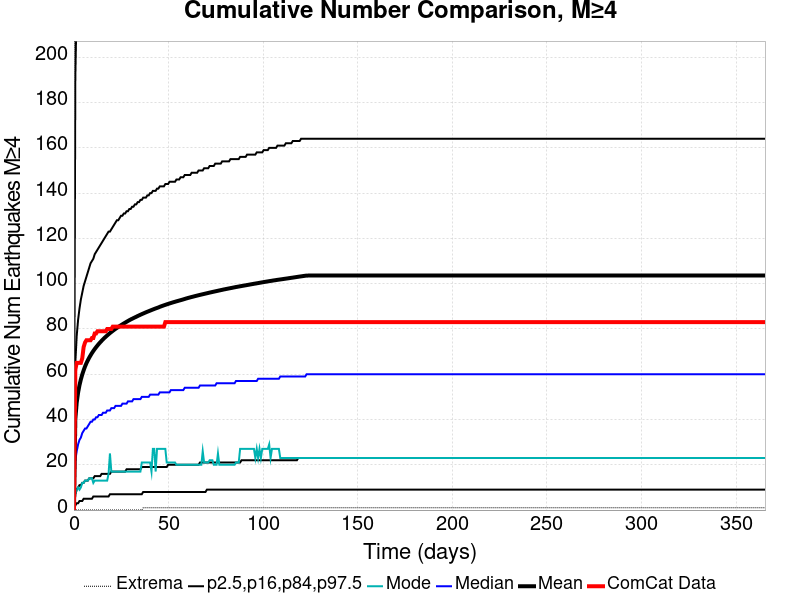

The file beside this chart, header and first rows:
Time (days), ComCat Data, Simulation Mean, Simulation Median, Simulation Mode, Simulation Minimum, Simulation Maximum, 2.5 %-ile, 16 %-ile, 84 %-ile, 97.5 %-ile
0.0, 0.0, 0.0, 0.0, 0.0, 0.0, 0.0, 0.0, 0.0, 0.0, 0.0
0.732, 62.0, 40.21, 22.0, 7.0, 0.0, 1134, 2.0, 7.0, 65.0, 191.0
1.464, 65.0, 47.48, 26.0, 9.0, 0.0, 1359, 3.0, 9.0, 77.0, 224.0
2.196, 65.0, 51.91, 29.0, 10.0, 0.0, 1479, 3.0, 10.0, 84.0, 245.0
2.928, 65.0, 55.15, 31.0, 9.0, 0.0, 1571, 4.0, 11.0, 89.0, 259.0
3.66, 65.0, 57.7, 32.0, 10.0, 0.0, 1629, 4.0, 11.0, 93.0, 269.0
4.392, 67.0, 59.87, 34.0, 12.0, 0.0, 1685, 4.0, 12.0, 96.0, 278.0
5.124, 72.0, 61.71, 35.0, 12.0, 0.0, 1723, 5.0, 12.0, 99.0, 288.0
5.856, 74.0, 63.39, 36.0, 13.0, 0.0, 1773, 5.0, 13.0, 101.0, 296.0
6.588, 75.0, 64.84, 36.0, 13.0, 0.0, 1805, 5.0, 13.0, 103.0, 303.0
7.32, 75.0, 66.11, 37.0, 13.0, 0.0, 1831, 5.0, 13.0, 105.0, 308.0
8.052, 75.0, 67.28, 38.0, 14.0, 0.0, 1860, 5.0, 14.0, 107.0, 314.0
8.784, 75.0, 68.35, 39.0, 14.0, 0.0, 1885, 5.0, 14.0, 109.0, 318.0
9.516, 76.0, 69.35, 39.0, 14.0, 0.0, 1904, 5.0, 14.0, 110.0, 323.0
10.25, 76.0, 70.27, 40.0, 12.0, 0.0, 1922, 6.0, 14.0, 111.0, 327.0
10.98, 78.0, 71.13, 40.0, 13.0, 0.0, 1933, 6.0, 15.0, 113.0, 330.0
11.71, 78.0, 71.93, 41.0, 13.0, 0.0, 1950, 6.0, 15.0, 114.0, 335.0
12.44, 79.0, 72.7, 41.0, 13.0, 0.0, 1966, 6.0, 15.0, 115.0, 338.0
13.18, 79.0, 73.43, 42.0, 13.0, 0.0, 1983, 6.0, 15.0, 116.0, 342.0
13.91, 79.0, 74.12, 42.0, 13.0, 0.0, 1988, 6.0, 15.0, 117.0, 345.0
14.64, 79.0, 74.77, 42.0, 13.0, 0.0, 2010, 6.0, 16.0, 118.0, 346.0
15.37, 79.0, 75.4, 43.0, 13.0, 0.0, 2022, 6.0, 16.0, 119.0, 349.0
16.1, 79.0, 76.01, 43.0, 13.0, 0.0, 2032, 6.0, 16.0, 120.0, 351.0
16.84, 79.0, 76.57, 43.0, 13.0, 0.0, 2045, 6.0, 16.0, 121.0, 354.0
17.57, 80.0, 77.12, 44.0, 13.0, 0.0, 2058, 6.0, 16.0, 122.0, 356.0
18.3, 80.0, 77.65, 44.0, 16.0, 0.0, 2071, 6.0, 16.0, 123.0, 357.0
19.03, 80.0, 78.17, 44.0, 25.0, 0.0, 2081, 7.0, 16.0, 123.0, 359.0
19.76, 80.0, 78.66, 45.0, 17.0, 0.0, 2094, 7.0, 17.0, 124.0, 362.0
20.49, 81.0, 79.13, 45.0, 17.0, 0.0, 2109, 7.0, 17.0, 125.0, 364.0
21.23, 81.0, 79.59, 45.0, 17.0, 0.0, 2116, 7.0, 17.0, 126.0, 366.0
21.96, 81.0, 80.04, 46.0, 17.0, 0.0, 2128, 7.0, 17.0, 127.0, 368.0
22.69, 81.0, 80.45, 46.0, 17.0, 0.0, 2137, 7.0, 17.0, 128.0, 370.0
23.42, 81.0, 80.88, 46.0, 17.0, 0.0, 2141, 7.0, 17.0, 128.0, 372.0
24.15, 81.0, 81.27, 46.0, 17.0, 0.0, 2148, 7.0, 17.0, 129.0, 374.0
24.89, 81.0, 81.66, 46.0, 17.0, 0.0, 2163, 7.0, 17.0, 130.0, 376.0
25.62, 81.0, 82.04, 47.0, 17.0, 0.0, 2171, 7.0, 17.0, 130.0, 378.0
26.35, 81.0, 82.42, 47.0, 17.0, 0.0, 2178, 7.0, 17.0, 131.0, 381.0
27.08, 81.0, 82.79, 47.0, 17.0, 0.0, 2185, 7.0, 17.0, 131.0, 382.0
27.81, 81.0, 83.15, 47.0, 17.0, 0.0, 2201, 7.0, 18.0, 132.0, 383.0
28.55, 81.0, 83.51, 48.0, 17.0, 0.0, 2207, 7.0, 18.0, 132.0, 385.0
29.28, 81.0, 83.86, 48.0, 17.0, 0.0, 2214, 7.0, 18.0, 133.0, 387.0
30.01, 81.0, 84.19, 48.0, 17.0, 0.0, 2224, 7.0, 18.0, 133.0, 387.0
30.74, 81.0, 84.49, 48.0, 17.0, 0.0, 2233, 7.0, 18.0, 134.0, 388.0
31.47, 81.0, 84.8, 49.0, 17.0, 0.0, 2242, 7.0, 18.0, 134.0, 389.0
32.21, 81.0, 85.09, 49.0, 17.0, 0.0, 2247, 7.0, 18.0, 135.0, 391.0
32.94, 81.0, 85.38, 49.0, 17.0, 0.0, 2253, 7.0, 18.0, 135.0, 392.0
33.67, 81.0, 85.69, 49.0, 17.0, 0.0, 2258, 7.0, 18.0, 136.0, 393.0
34.4, 81.0, 85.98, 49.0, 17.0, 0.0, 2263, 7.0, 18.0, 136.0, 394.0
35.13, 81.0, 86.27, 49.0, 17.0, 0.0, 2268, 7.0, 18.0, 137.0, 395.0
35.87, 81.0, 86.54, 50.0, 21.0, 0.0, 2272, 7.0, 19.0, 137.0, 395.0
36.6, 81.0, 86.81, 50.0, 21.0, 1.0, 2279, 8.0, 19.0, 138.0, 396.0
37.33, 81.0, 87.08, 50.0, 21.0, 1.0, 2285, 8.0, 19.0, 138.0, 398.0
38.06, 81.0, 87.34, 50.0, 21.0, 1.0, 2295, 8.0, 19.0, 138.0, 400.0
38.79, 81.0, 87.6, 50.0, 21.0, 1.0, 2302, 8.0, 19.0, 139.0, 401.0
39.53, 81.0, 87.85, 50.0, 21.0, 1.0, 2307, 8.0, 19.0, 139.0, 402.0
40.26, 81.0, 88.09, 51.0, 21.0, 1.0, 2314, 8.0, 19.0, 140.0, 403.0
40.99, 81.0, 88.34, 51.0, 17.0, 1.0, 2328, 8.0, 19.0, 140.0, 404.0
41.72, 81.0, 88.59, 51.0, 27.0, 1.0, 2330, 8.0, 19.0, 141.0, 405.0
42.45, 81.0, 88.83, 51.0, 27.0, 1.0, 2334, 8.0, 19.0, 141.0, 406.0
43.19, 81.0, 89.06, 51.0, 17.0, 1.0, 2340, 8.0, 19.0, 141.0, 409.0
... 440 more rows
